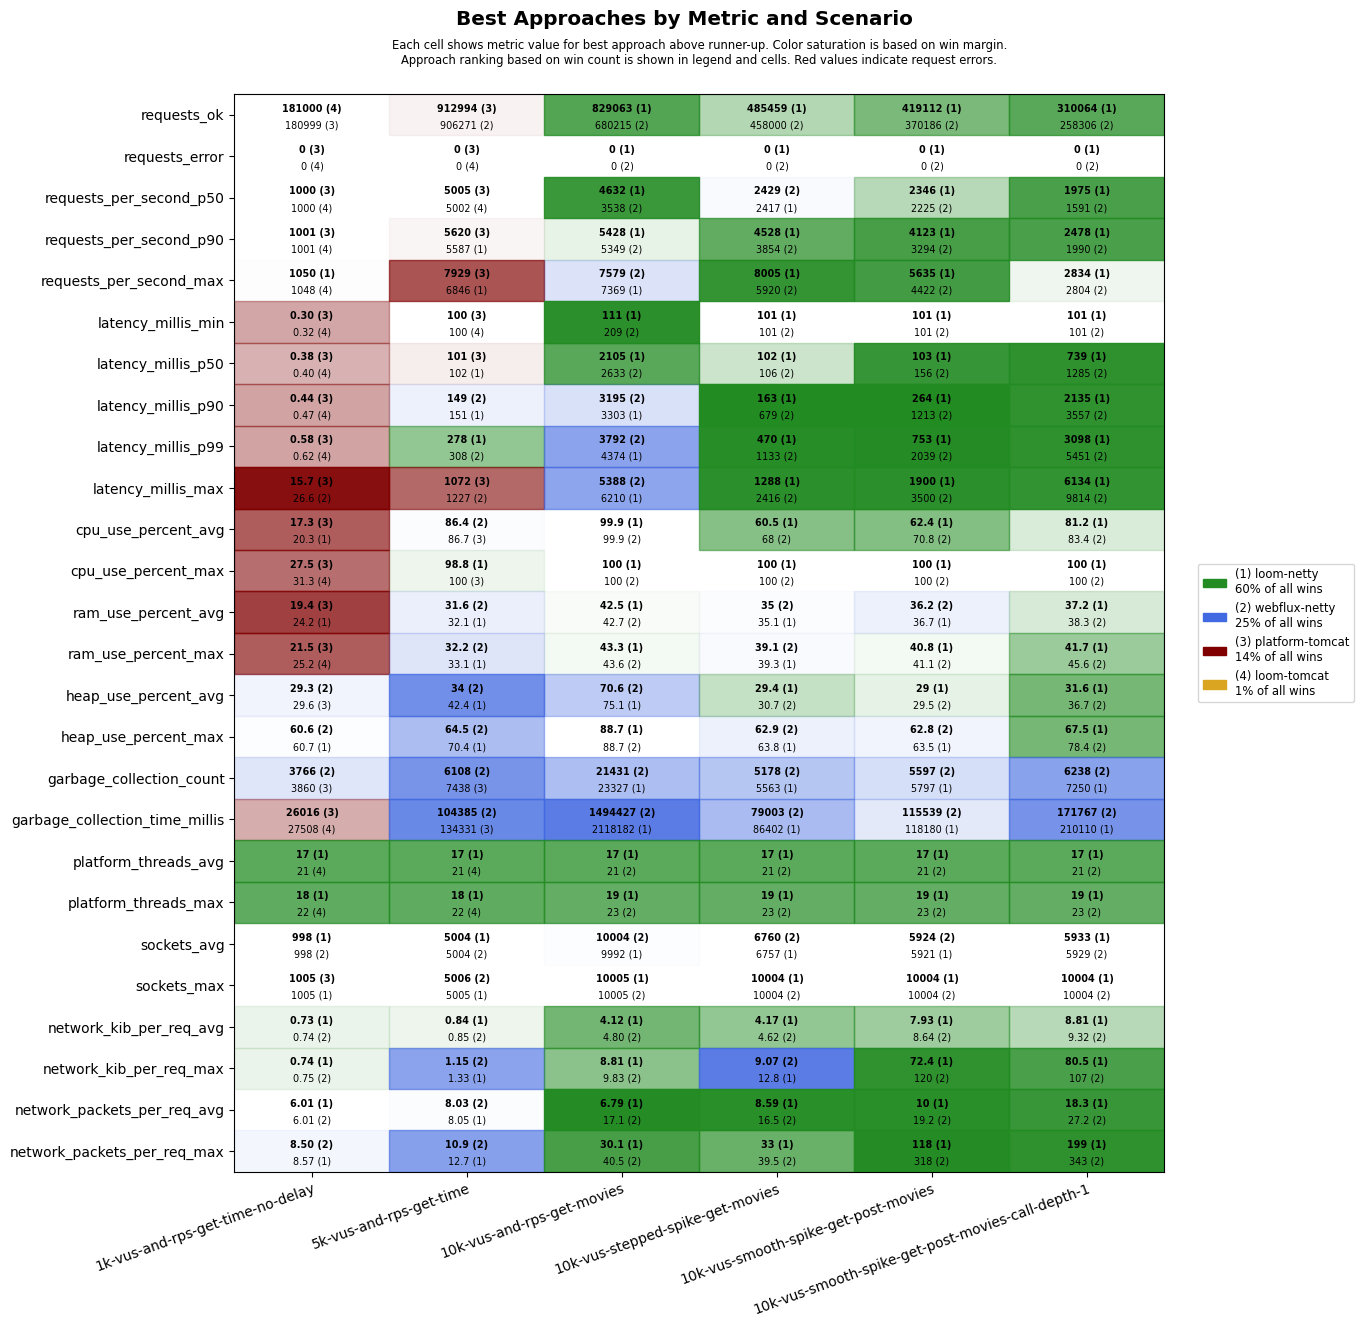

Source data for this figure (header and first rows):
scenario, approach, requests_ok, requests_error, requests_per_second_p50, requests_per_second_p90, requests_per_second_max, latency_millis_min, latency_millis_p50, latency_millis_p90, latency_millis_p99, latency_millis_max, cpu_use_percent_avg, cpu_use_percent_max, ram_use_percent_avg, ram_use_percent_max, heap_use_percent_avg, heap_use_percent_max, garbage_collection_count, garbage_collection_time_millis, platform_threads_avg, platform_threads_max, sockets_avg, sockets_max
1k-vus-and-rps-get-time-no-delay, platform-tomcat, 180999, 0, 1000, 1001, 1034, 0.30, 0.38, 0.44, 0.58, 15.7, 17.3, 27.5, 19.4, 21.5, 29.6, 62.9, 3860, 26016, 386, 387, 992, 1005
1k-vus-and-rps-get-time-no-delay, loom-tomcat, 181000, 0, 1000, 1001, 1048, 0.32, 0.40, 0.47, 0.62, 31.4, 20.9, 31.3, 24.5, 25.2, 33.0, 63.1, 4286, 27508, 21, 22, 992, 1004
1k-vus-and-rps-get-time-no-delay, loom-netty, 180999, 0, 1000, 1001, 1050, 0.39, 0.46, 0.52, 0.69, 28.1, 20.3, 48.7, 24.2, 25.2, 29.8, 60.7, 4195, 41417, 17, 18, 998, 1005
1k-vus-and-rps-get-time-no-delay, webflux-netty, 180999, 0, 1000, 1001, 1030, 0.36, 0.43, 0.49, 0.68, 26.6, 21.6, 32.2, 24.2, 25.4, 29.3, 60.6, 3766, 30984, 21, 22, 998, 1005
5k-vus-and-rps-get-time, platform-tomcat, 912994, 0, 5005, 5620, 7929, 100, 101, 177, 412, 1072, 86.7, 100, 34.5, 35.7, 46.2, 80.4, 7438, 134331, 1260, 1285, 4993, 5004
5k-vus-and-rps-get-time, loom-tomcat, 893670, 0, 5002, 5503, 6628, 100, 124, 908, 1198, 1389, 94.6, 100, 35.5, 36.3, 49.4, 94.6, 26594, 826814, 21, 22, 4982, 5004
5k-vus-and-rps-get-time, loom-netty, 905703, 0, 5001, 5587, 6846, 100, 102, 151, 278, 1271, 88.4, 98.8, 32.1, 33.1, 42.4, 70.4, 8528, 167506, 17, 18, 5004, 5005
5k-vus-and-rps-get-time, webflux-netty, 906271, 0, 5002, 5440, 6216, 100, 102, 149, 308, 1227, 86.4, 100, 31.6, 32.2, 34.0, 64.5, 6108, 104385, 21, 22, 5004, 5006
10k-vus-and-rps-get-movies, platform-tomcat, 1064863, 9456, 5384, 8582, 11444, 101, 944, 1477, 2164, 60435, 99.9, 100, 48.5, 57.7, 63.2, 88.4, 18516, 939131, 3122, 4438, 9945, 10059
10k-vus-and-rps-get-movies, loom-tomcat, 659175, 10751, 3670, 4631, 6356, 102, 2248, 2724, 3015, 59549, 98.4, 100, 42.0, 42.8, 77.7, 95.3, 50633, 3178360, 21, 22, 10018, 10054
10k-vus-and-rps-get-movies, loom-netty, 829063, 0, 4632, 5428, 7369, 111, 2105, 3303, 4374, 6210, 99.9, 100, 42.5, 43.3, 75.1, 88.7, 23327, 2118182, 17, 19, 9992, 10005
10k-vus-and-rps-get-movies, webflux-netty, 680215, 0, 3538, 5349, 7579, 209, 2633, 3195, 3792, 5388, 99.9, 100, 42.7, 43.6, 70.6, 88.7, 21431, 1494427, 21, 23, 10004, 10005
10k-vus-stepped-spike-get-movies, platform-tomcat, 463911, 2653, 2450, 3901, 4944, 100, 101, 102, 186, 60001, 50.9, 100, 35.2, 40.0, 35.6, 68.9, 4547, 39290, 482, 804, 6564, 10004
10k-vus-stepped-spike-get-movies, loom-tomcat, 463214, 2648, 2453, 3891, 4244, 100, 101, 110, 205, 60001, 56.8, 99.8, 35.7, 40.0, 38.1, 70.5, 5459, 52279, 21, 23, 6553, 10005
10k-vus-stepped-spike-get-movies, loom-netty, 485459, 0, 2417, 4528, 8005, 101, 102, 163, 470, 1288, 60.5, 100, 35.1, 39.3, 29.4, 63.8, 5563, 86402, 17, 19, 6757, 10004
10k-vus-stepped-spike-get-movies, webflux-netty, 458000, 0, 2429, 3854, 5920, 101, 106, 679, 1133, 2416, 68.0, 100, 35.0, 39.1, 30.7, 62.9, 5178, 79003, 21, 23, 6760, 10004
10k-vus-smooth-spike-get-post-movies, platform-tomcat, 415283, 1808, 2363, 3881, 5420, 100, 101, 109, 371, 60001, 55.1, 100, 36.1, 41.7, 31.8, 68.7, 4719, 46547, 425, 819, 5774, 10004
10k-vus-smooth-spike-get-post-movies, loom-tomcat, 411202, 1808, 2420, 3808, 4420, 100, 102, 216, 407, 60002, 60.4, 100, 37.2, 44.1, 39.1, 81.2, 6068, 80137, 21, 23, 5774, 10004
10k-vus-smooth-spike-get-post-movies, loom-netty, 419112, 0, 2346, 4123, 5635, 101, 103, 264, 753, 1900, 62.4, 100, 36.7, 40.8, 29.0, 63.5, 5797, 118180, 17, 19, 5921, 10004
10k-vus-smooth-spike-get-post-movies, webflux-netty, 370186, 0, 2225, 3294, 4422, 101, 156, 1213, 2039, 3500, 70.8, 100, 36.2, 41.1, 29.5, 62.8, 5597, 115539, 21, 23, 5924, 10004
10k-vus-smooth-spike-get-post-movies-cal…, platform-tomcat, 292423, 6136, 1784, 2409, 4739, 19.1, 281, 983, 20318, 60002, 78.7, 100, 40.2, 48.3, 46.5, 83.1, 7459, 196571, 1775, 3523, 5720, 9878
10k-vus-smooth-spike-get-post-movies-cal…, loom-tomcat, 256339, 8236, 1585, 2114, 2718, 101, 457, 1436, 21138, 40654, 79.3, 100, 39.9, 45.2, 52.0, 89.2, 12160, 364861, 21, 23, 5653, 10004
10k-vus-smooth-spike-get-post-movies-cal…, loom-netty, 310064, 0, 1975, 2478, 2834, 101, 739, 2135, 3098, 6134, 81.2, 100, 37.2, 41.7, 31.6, 67.5, 7250, 210110, 17, 19, 5933, 10004
10k-vus-smooth-spike-get-post-movies-cal…, webflux-netty, 258306, 0, 1591, 1990, 2804, 101, 1285, 3557, 5451, 9814, 83.4, 100, 38.3, 45.6, 36.7, 78.4, 6238, 171767, 21, 23, 5929, 10004
